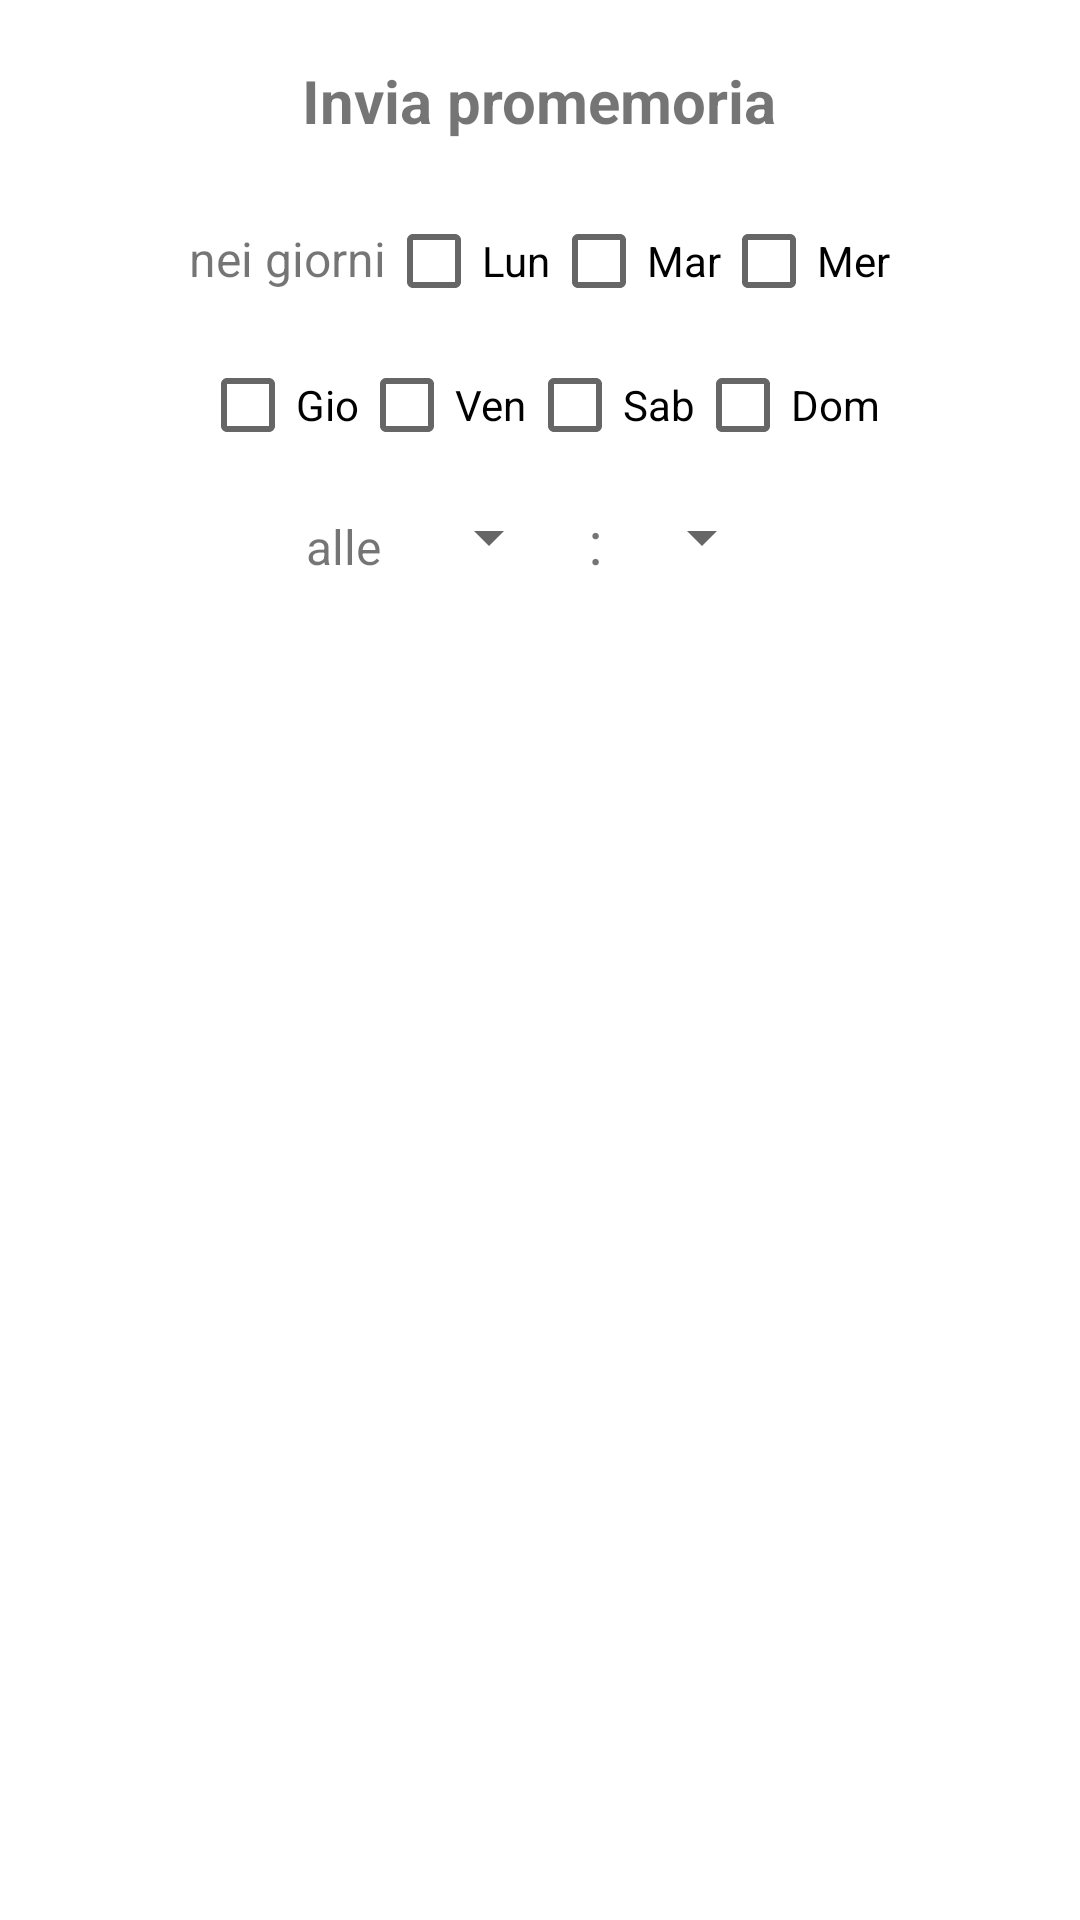

Layout XML and referenced resources for this Android screen:
<!-- AndroidManifest.xml: application theme Theme.QuandoInTV -->
<!-- res/layout/dialog_notifications.xml -->
<?xml version="1.0" encoding="utf-8"?>
<LinearLayout xmlns:android="http://schemas.android.com/apk/res/android"
    android:orientation="vertical"
    android:padding="20dp"
    android:layout_width="match_parent"
    android:layout_height="wrap_content">

    <TextView
        android:text="Invia promemoria"
        android:textSize="20sp"
        android:textStyle="bold"
        android:layout_marginBottom="16dp"
        android:layout_width="wrap_content"
        android:layout_height="wrap_content"
        android:layout_gravity="center"/>

    <LinearLayout
        android:orientation="horizontal"
        android:layout_width="wrap_content"
        android:layout_height="wrap_content"
        android:layout_gravity="center">

        <TextView
            android:text="nei giorni"
            android:textSize="16sp"
            android:layout_marginBottom="8dp"
            android:layout_width="wrap_content"
            android:layout_height="wrap_content" />

        <CheckBox
            android:id="@+id/chk_lun"
            android:text="Lun"
            android:layout_width="wrap_content"
            android:layout_height="wrap_content" />

        <CheckBox
            android:id="@+id/chk_mar"
            android:text="Mar"
            android:layout_width="wrap_content"
            android:layout_height="wrap_content" />

        <CheckBox
            android:id="@+id/chk_mer"
            android:text="Mer"
            android:layout_width="wrap_content"
            android:layout_height="wrap_content" />
    </LinearLayout>

    <LinearLayout
        android:orientation="horizontal"
        android:layout_width="wrap_content"
        android:layout_height="wrap_content"
        android:layout_gravity="center">
        <CheckBox
            android:id="@+id/chk_gio"
            android:text="Gio"
            android:layout_width="wrap_content"
            android:layout_height="wrap_content" />

        <CheckBox
            android:id="@+id/chk_ven"
            android:text="Ven"
            android:layout_width="wrap_content"
            android:layout_height="wrap_content" />

        <CheckBox
            android:id="@+id/chk_sab"
            android:text="Sab"
            android:layout_width="wrap_content"
            android:layout_height="wrap_content" />

        <CheckBox
            android:id="@+id/chk_dom"
            android:text="Dom"
            android:layout_width="wrap_content"
            android:layout_height="wrap_content" />

    </LinearLayout>

    <LinearLayout
        android:orientation="horizontal"
        android:layout_marginTop="8dp"
        android:layout_width="wrap_content"
        android:layout_height="wrap_content"
        android:layout_gravity="center">

        <TextView
            android:text="alle"
            android:textSize="16sp"
            android:layout_marginRight="12sp"
            android:layout_width="wrap_content"
            android:layout_height="wrap_content" />

        <Spinner
            android:id="@+id/spinner_hour"
            android:layout_width="wrap_content"
            android:layout_height="wrap_content" />

        <TextView
            android:text=" : "
            android:textSize="20sp"
            android:layout_marginLeft="4dp"
            android:layout_marginRight="4dp"
            android:layout_width="wrap_content"
            android:layout_height="wrap_content" />

        <Spinner
            android:id="@+id/spinner_minute"
            android:layout_width="wrap_content"
            android:layout_height="wrap_content" />
    </LinearLayout>

</LinearLayout>
<!-- resources referenced by this layout -->
<resources>
  <style name="Theme.QuandoInTV" parent="Theme.MaterialComponents.DayNight.NoActionBar">
          <item name="windowActionBar">false</item>
          <item name="windowNoTitle">true</item>
          
          <item name="colorPrimary">@color/blu_scuro</item>
          <item name="colorPrimaryVariant">@color/blu_scuro</item>
          <item name="colorOnPrimary">@color/white</item>
          
          <item name="colorSecondary">@color/teal_200</item>
          <item name="colorSecondaryVariant">@color/teal_700</item>
          <item name="colorOnSecondary">@color/black</item>
          
          <item name="android:statusBarColor">?attr/colorPrimaryVariant</item>
          
      </style>
  <color name="blu_scuro">#1A237E</color>
  <color name="white">#FFFFFFFF</color>
  <color name="teal_200">#FF03DAC5</color>
  <color name="teal_700">#FF018786</color>
  <color name="black">#FF000000</color>
</resources>
